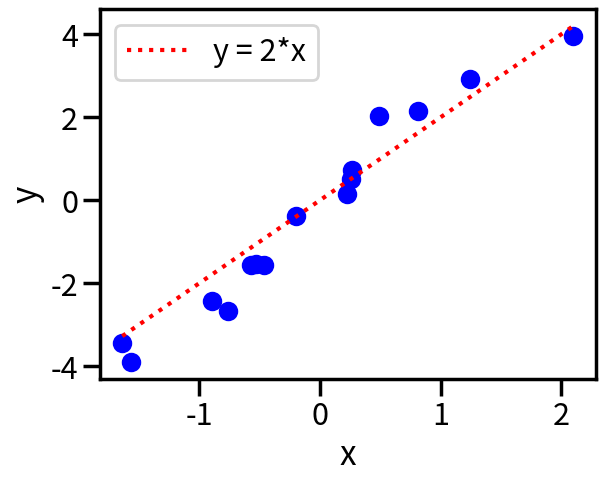
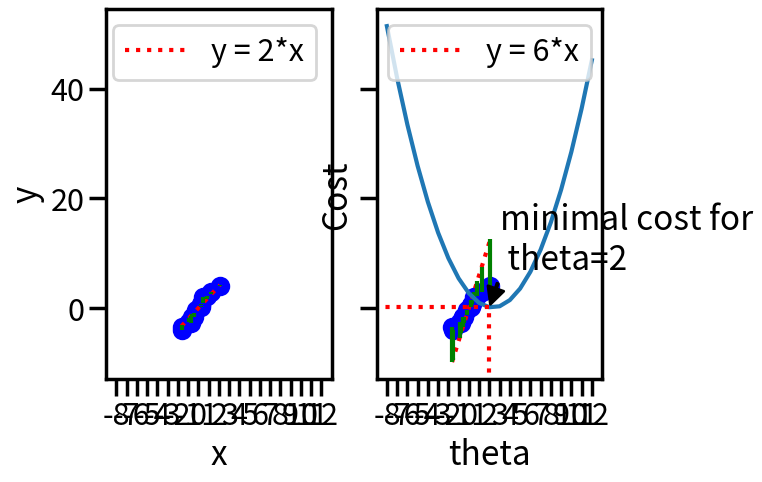

These figures' Python source, in order:
import numpy as np
import matplotlib.pyplot as plt
import seaborn as sns

def get_diffs(X, y_, coef):
    ymin, ymax = [], []
    for x, y in zip(X, y_):
        ymin.append(min(x * coef, y))
        ymax.append(max(x * coef, y))
    return ymin, ymax

def plot_dataset(X, y, coef, ax):
    ax.scatter(X, y, color='blue')
    ax.plot(sorted(X), [coef * x for x in sorted(X)], linestyle=':', label=f"y = {coef}*x", color='red')
    ax.legend()
    ax.set_xlabel('x')
    ax.set_ylabel('y')

def plot_diffs(X, y, coef, ax):
    ymin, ymax = get_diffs(X, y, coef)
    plot_dataset(X, y, coef, ax)
    ax.vlines(X, ymin, ymax, color='green')

if __name__ == "__main__":

    X = np.array(
        [0.25464312,  0.81562694, -1.64063088, -0.46683864,  2.09938726,
         0.26128934, -1.56805687, -0.89657469,  0.22647514,  1.2417255,
         -0.75966191, -0.20179728,  0.48668321, -0.53070636, -0.57584333])
    y = np.array(
        [0.52147008,  2.14693935, -3.4493487, -1.55644601,  3.9586241,
         0.72466665, -3.90762308, -2.44370217,  0.15379182,  2.91402644,
         -2.67569134, -0.38408903,  2.02038201, -1.5327161, -1.55876381])

    coef = 2

    sns.set_context("poster")

    # plot dataset
    fig, ax = plt.subplots(1)
    plot_dataset(X, y, coef, ax)
    plt.show()

    # show square distance
    fig, axes = plt.subplots(1, 2, sharex=True, sharey=True)
    plot_diffs(X, y, coef, axes[0])
    plot_diffs(X, y, 3 * coef, axes[1])
    plt.show()

    # generate cost gradient showing
    thetas, costs = list(range(-8, 13)), []
    for theta in thetas: 
        cost = sum(((X * theta) - y) ** 2) / (2 * len(y)) 
        costs.append(cost)

    plt.plot(thetas, costs)
    plt.xticks(thetas)
    plt.xlabel('theta')
    plt.ylabel('Cost')
    ymin, ymax = plt.ylim()
    xmin, xmax = plt.xlim()
    plt.hlines(y=min(costs), xmin=-100, xmax=2, linestyle=':', color='red')
    plt.vlines(x=2, ymin=-100, ymax=min(costs), linestyle=':', color='red')
    plt.ylim(ymin, ymax)
    plt.xlim(xmin, xmax)
    plt.annotate(
        'minimal cost for\n theta=2', xy=(2,min(costs)),
        xytext=(3, 7),
        arrowprops=dict(facecolor='black', shrink=0.1, width=1),
    )
    plt.show()